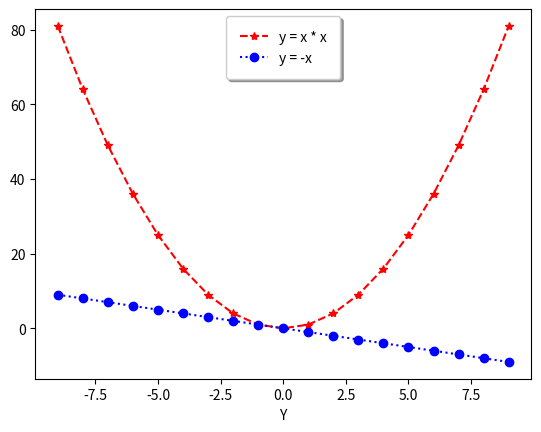

Python code for this plot:
import matplotlib.pyplot as plt
import numpy as np

x = np.arange(-9, 10)
y1 = x ** 2
y2 = -x
plt.plot(x, y1, linestyle="--", marker="*", color="red", label="y = x * x")
plt.plot(x, y2, linestyle=":", marker="o", color="blue", label="y = -x")
plt.xlabel("X")
plt.xlabel("Y")
# legend label의 대한 정보를 표현하는 것
# shadow : 음영, borderpad : 테두리
plt.legend(
    shadow=True,
    borderpad=1
)
plt.show()
